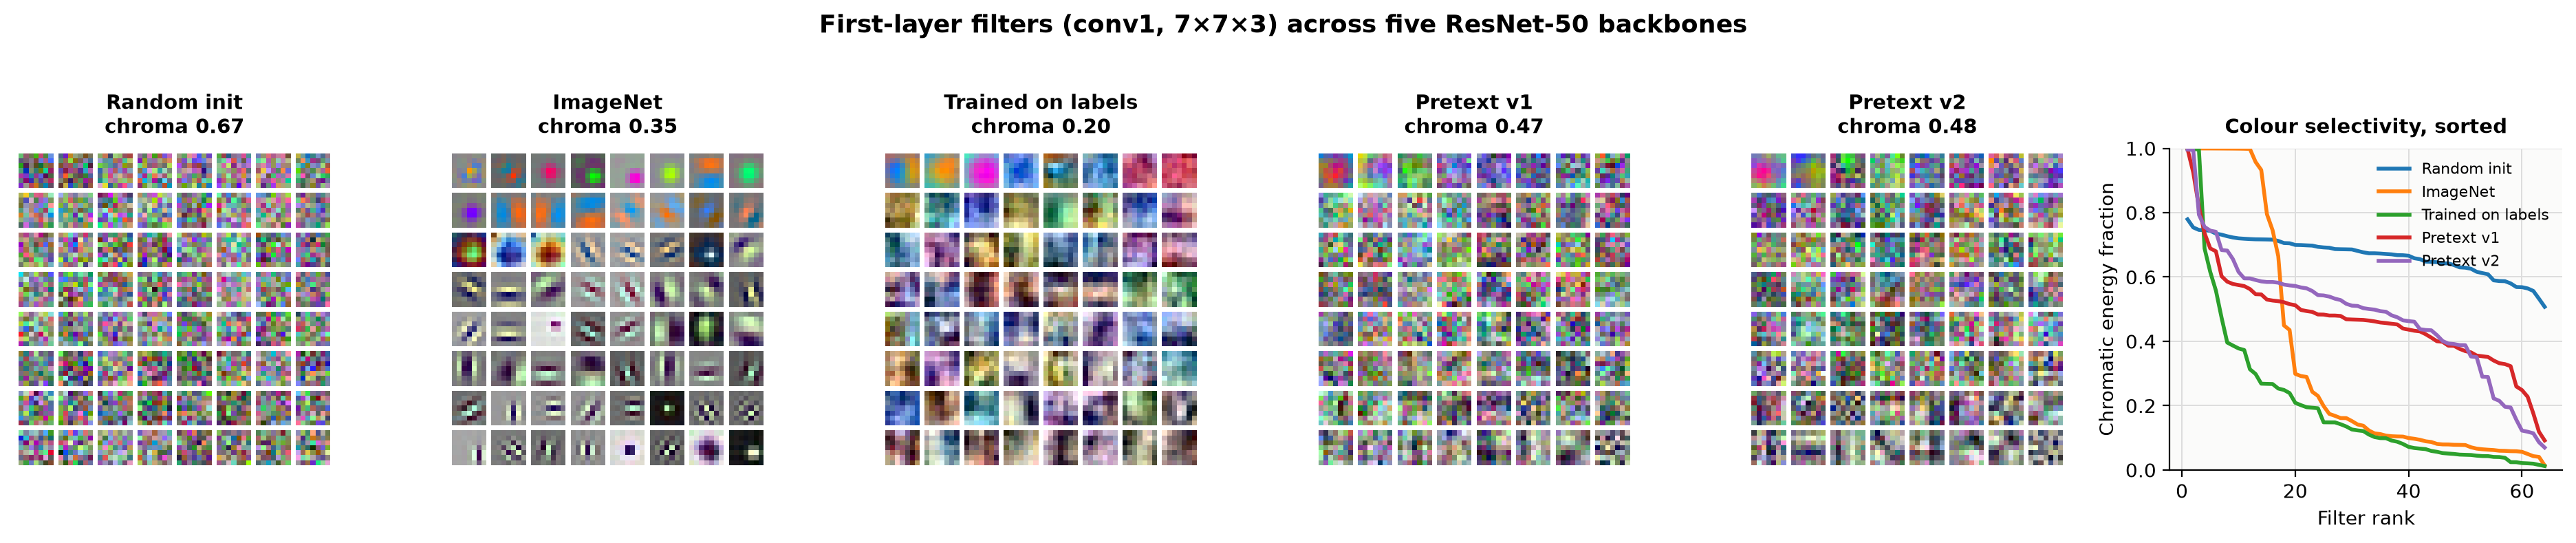

The table this chart was drawn from, first rows:
model, filters, chroma_mean, chroma_median, frac_above_0.5, frac_above_0.7, norm_mean
Random init, 64, 0.6673, 0.6752, 1, 0.2969, 0.3073
ImageNet, 64, 0.3453, 0.1301, 0.2656, 0.25, 3.14
Trained on labels, 64, 0.2007, 0.1155, 0.09375, 0.04688, 2.733
Pretext v1, 64, 0.4659, 0.4655, 0.3125, 0.0625, 0.3649
Pretext v2, 64, 0.4799, 0.5018, 0.5156, 0.09375, 0.3864
